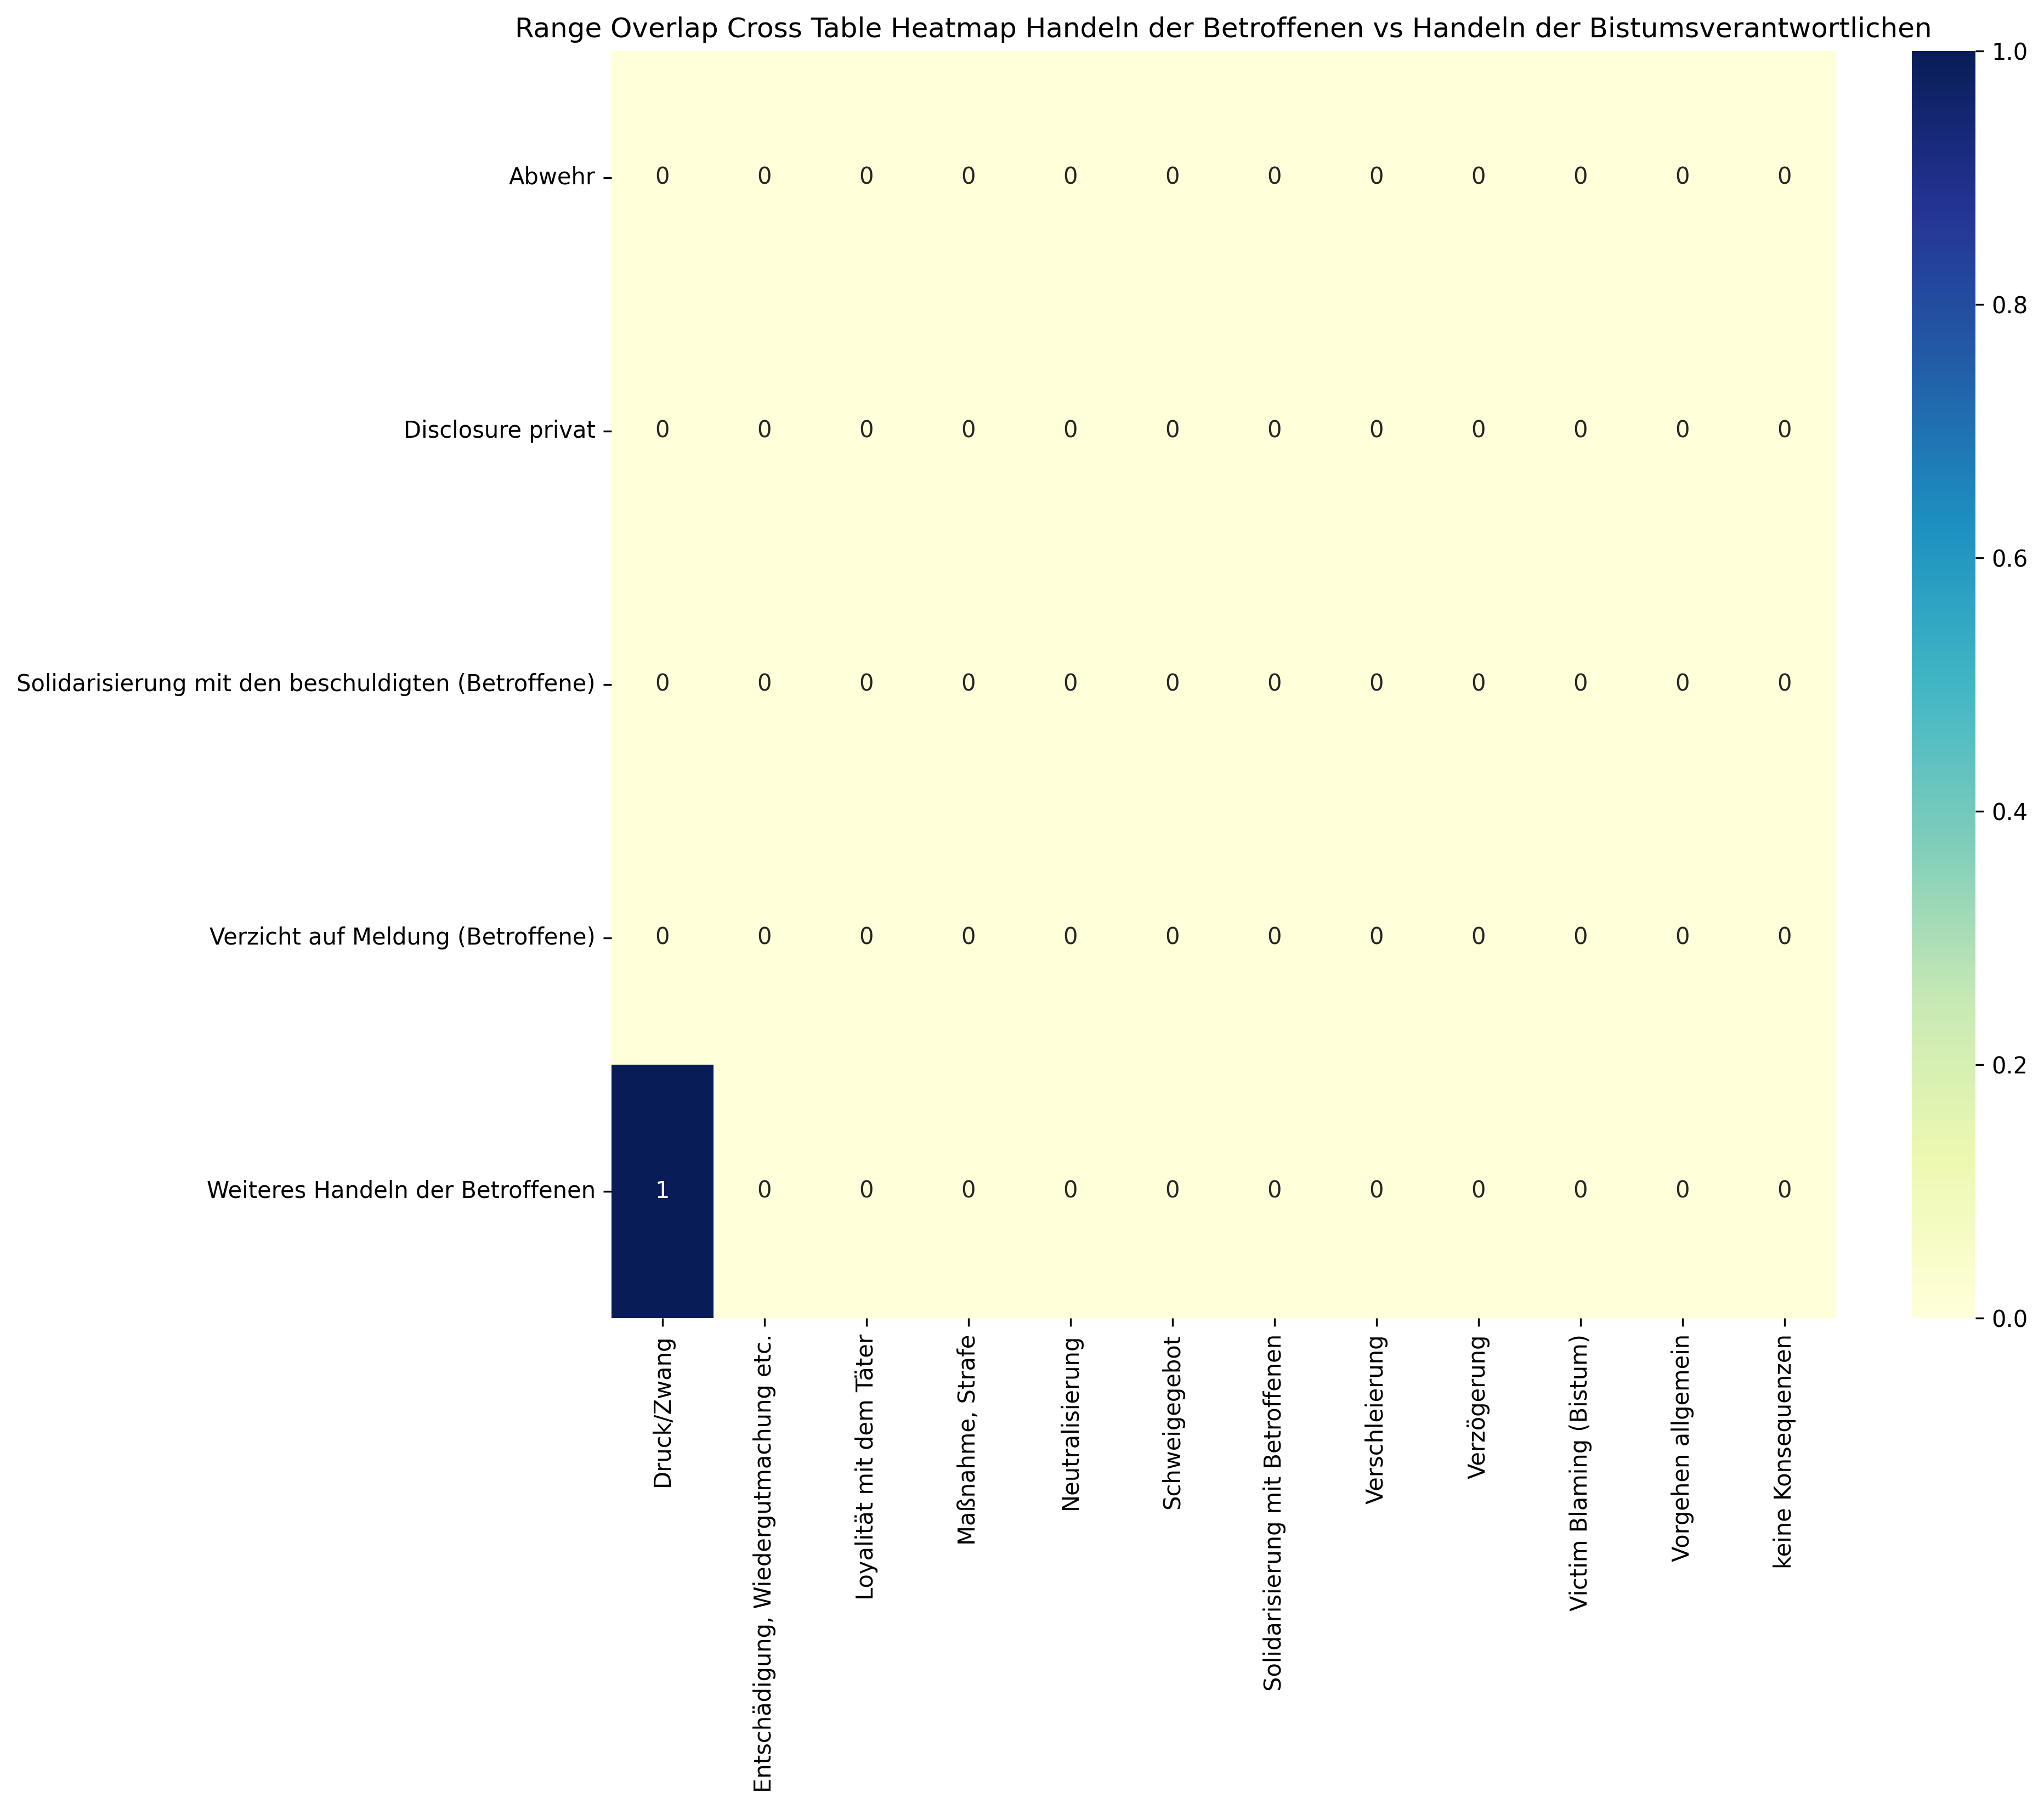

Values plotted in this chart, from the file beside it:
, Druck/Zwang, Entschädigung, Wiedergutmachung etc., Loyalität mit dem Täter, Maßnahme, Strafe, Neutralisierung, Schweigegebot, Solidarisierung mit Betroffenen, Verschleierung, Verzögerung, Victim Blaming (Bistum), Vorgehen allgemein, keine Konsequenzen, Sum
Abwehr, 0, 0, 0, 0, 0, 0, 0, 0, 0, 0, 0, 0, 0
Disclosure privat, 0, 0, 0, 0, 0, 0, 0, 0, 0, 0, 0, 0, 0
Solidarisierung mit den beschuldigten (B…, 0, 0, 0, 0, 0, 0, 0, 0, 0, 0, 0, 0, 0
Verzicht auf Meldung (Betroffene), 0, 0, 0, 0, 0, 0, 0, 0, 0, 0, 0, 0, 0
Weiteres Handeln der Betroffenen, 1, 0, 0, 0, 0, 0, 0, 0, 0, 0, 0, 0, 1
Sum, 1, 0, 0, 0, 0, 0, 0, 0, 0, 0, 0, 0, 1
